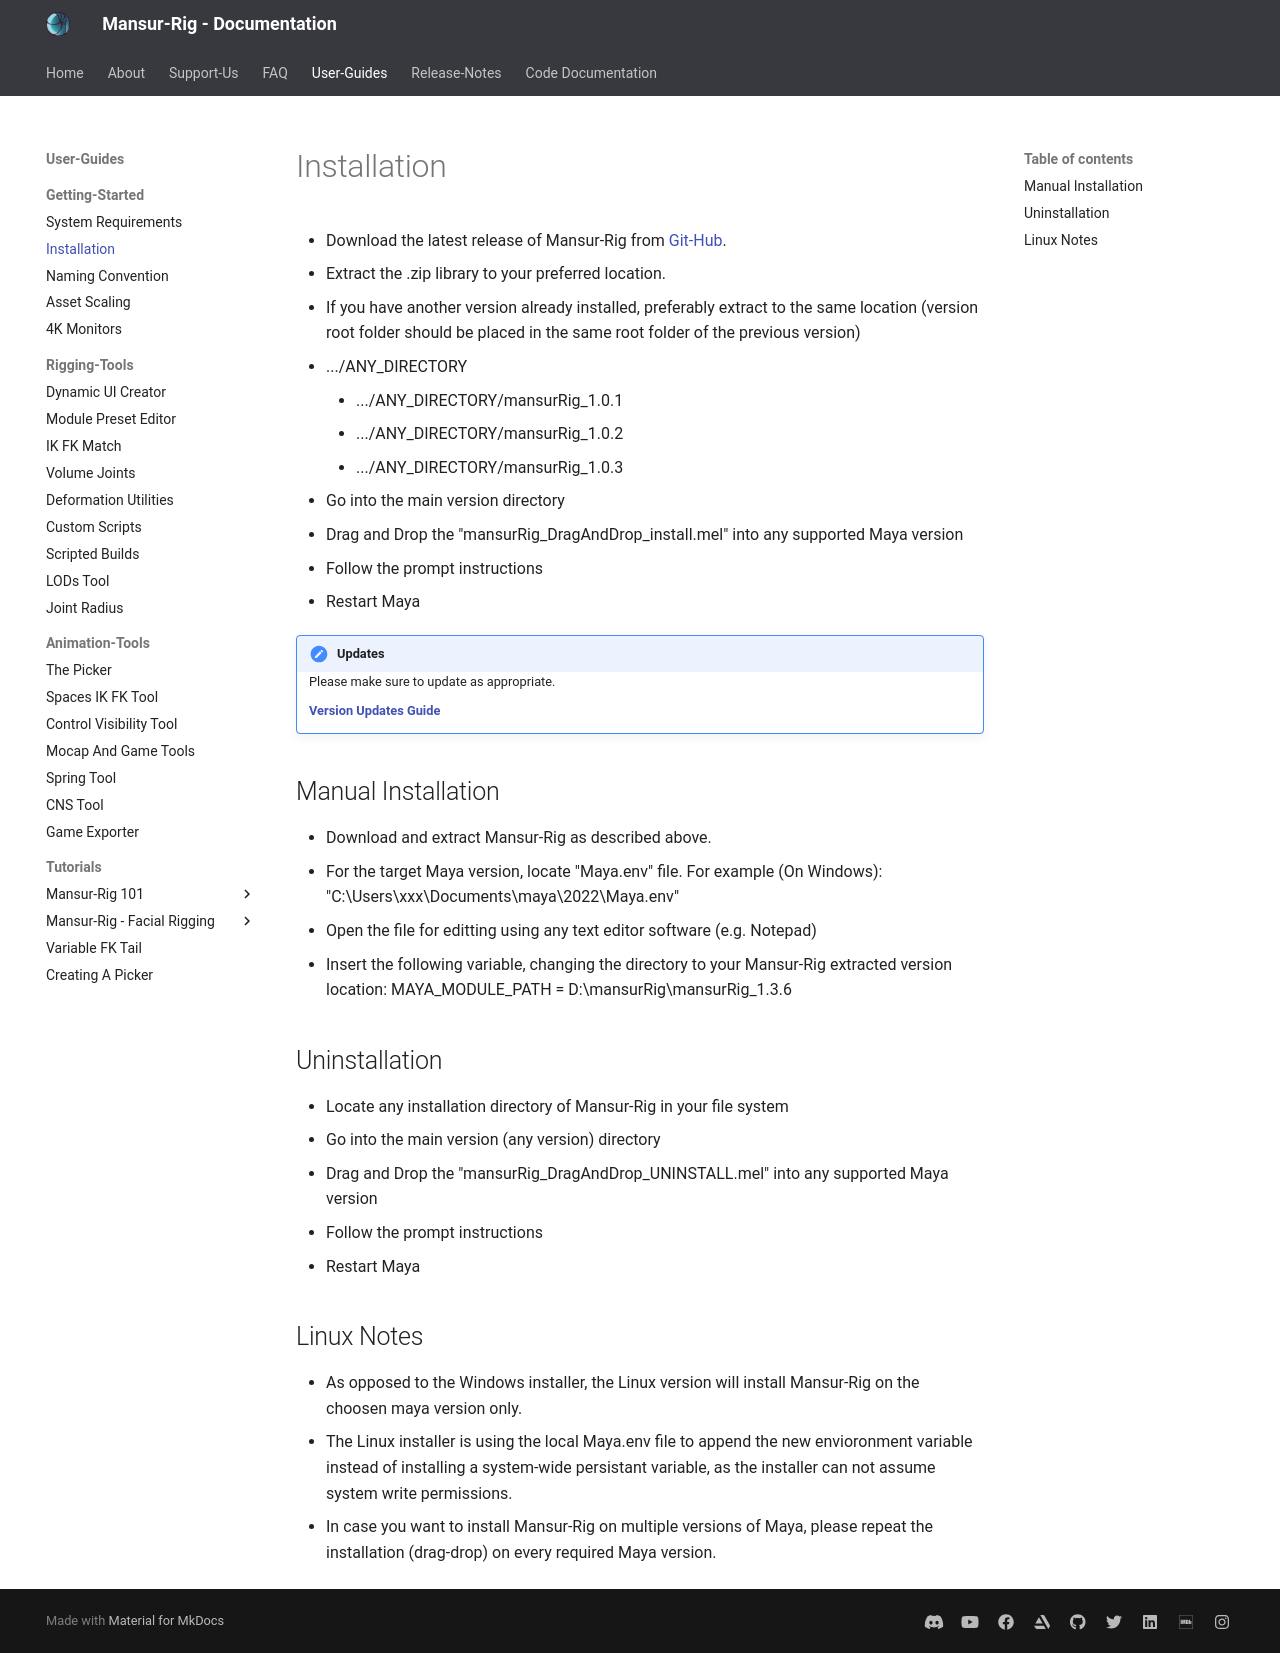

repository: asaf-b/mansur-docs · page: userGuides/installation/index.html · generator: mkdocs

* Download the latest release of Mansur-Rig from <a href = "https://github.com/asaf-b/Mansur-Rig/releases" target = "_blank">Git-Hub</a>.
* Extract the .zip library to your preferred location.
   * If you have another version already installed, preferably extract to the same location (version root folder should be placed in the same root folder of the previous version) 
   * .../ANY_DIRECTORY
      * .../ANY_DIRECTORY/mansurRig_1.0.1
      * .../ANY_DIRECTORY/mansurRig_1.0.2
      * .../ANY_DIRECTORY/mansurRig_1.0.3
* Go into the main version directory
* Drag and Drop the "mansurRig_DragAndDrop_install.mel" into any supported Maya version
* Follow the prompt instructions
* Restart Maya

!!!Updates
	Please make sure to update as appropriate. <a href="../Version-Updates/" class="md-nav__link"><b> Version Updates Guide </b></a>

##Manual Installation
* Download and extract Mansur-Rig as described above. 
* For the target Maya version, locate "Maya.env" file. For example (On Windows): "C:\Users\xxx\Documents\maya\2022\Maya.env"
* Open the file for editting using any text editor software (e.g. Notepad)
* Insert the following variable, changing the directory to your Mansur-Rig extracted version location:
MAYA_MODULE_PATH = D:\mansurRig\mansurRig_1.3.6

##Uninstallation
* Locate any installation directory of Mansur-Rig in your file system
* Go into the main version (any version) directory
* Drag and Drop the "mansurRig_DragAndDrop_UNINSTALL.mel" into any supported Maya version
* Follow the prompt instructions
* Restart Maya


## Linux Notes
* As opposed to the Windows installer, the Linux version will install Mansur-Rig on the choosen maya version only. 
* The Linux installer is using the local Maya.env file to append the new envioronment variable instead of installing a system-wide persistant variable, as the installer can not assume system write permissions.
* In case you want to install Mansur-Rig on multiple versions of Maya, please repeat the installation (drag-drop) on every required Maya version.
